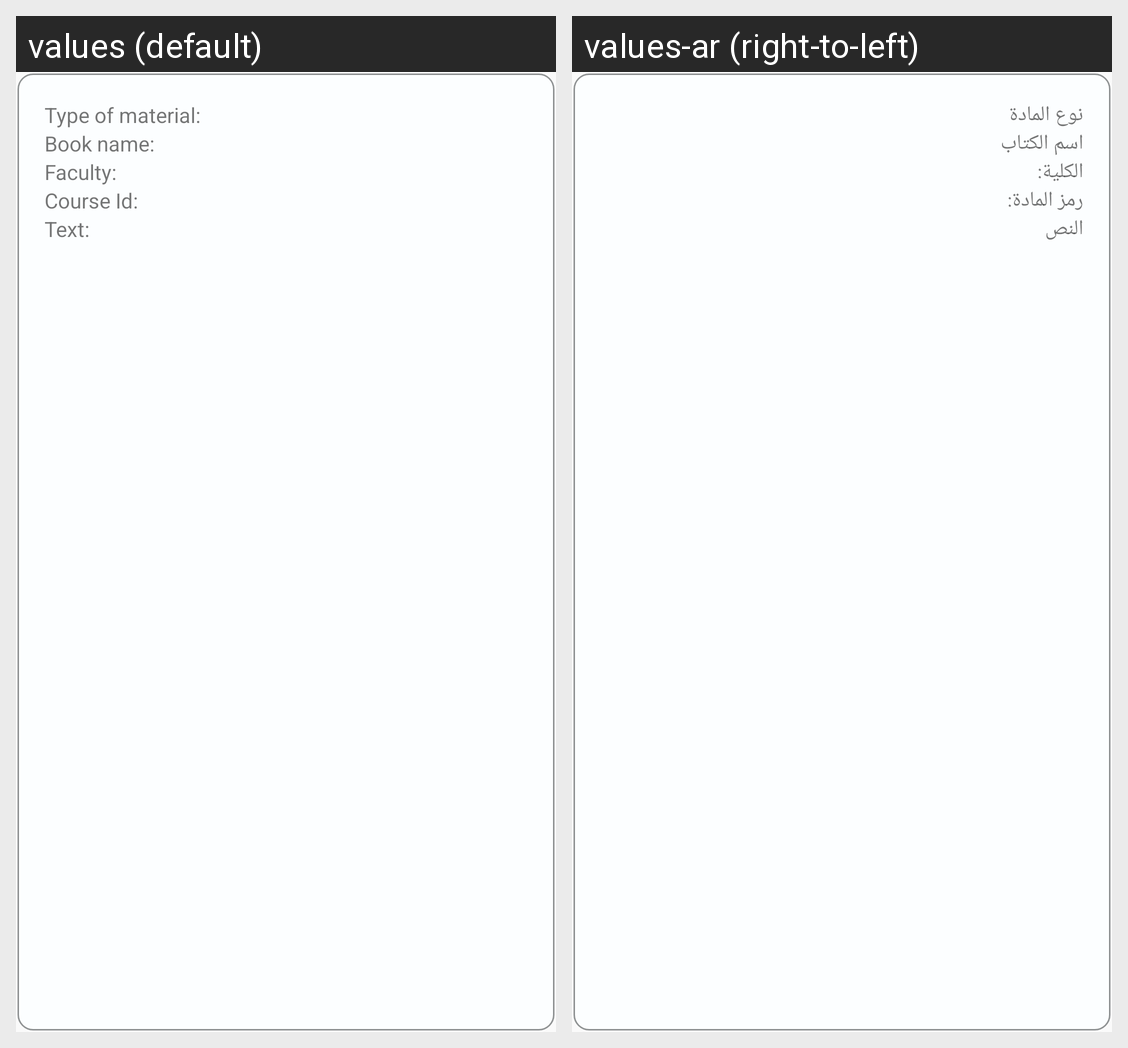

Locale-by-locale string values for the Android screen shown in this grid:
Android screen res/layout/list_announcement.xml rendered under 2 locales, left to right: values (default), values-ar (right-to-left). Device: Nexus 5 (rendered at 1080×1920; each locale shown at half size, 540×960, under a caption strip naming it); theme AppTheme.
Strings drawn on this screen, with the default value and each locale's value (text and hints the layout hard-codes, and strings that could not be matched under every locale, appear in the picture but are not listed):

type
  values: Type of material:
  values-ar: نوع المادة

title
  values: Book name:
  values-ar: اسم الكتاب

faculty
  values: Faculty:
  values-ar: الكلية:

number_of_course
  values: Course Id:
  values-ar: رمز المادة:

text
  values: Text:
  values-ar: النص
